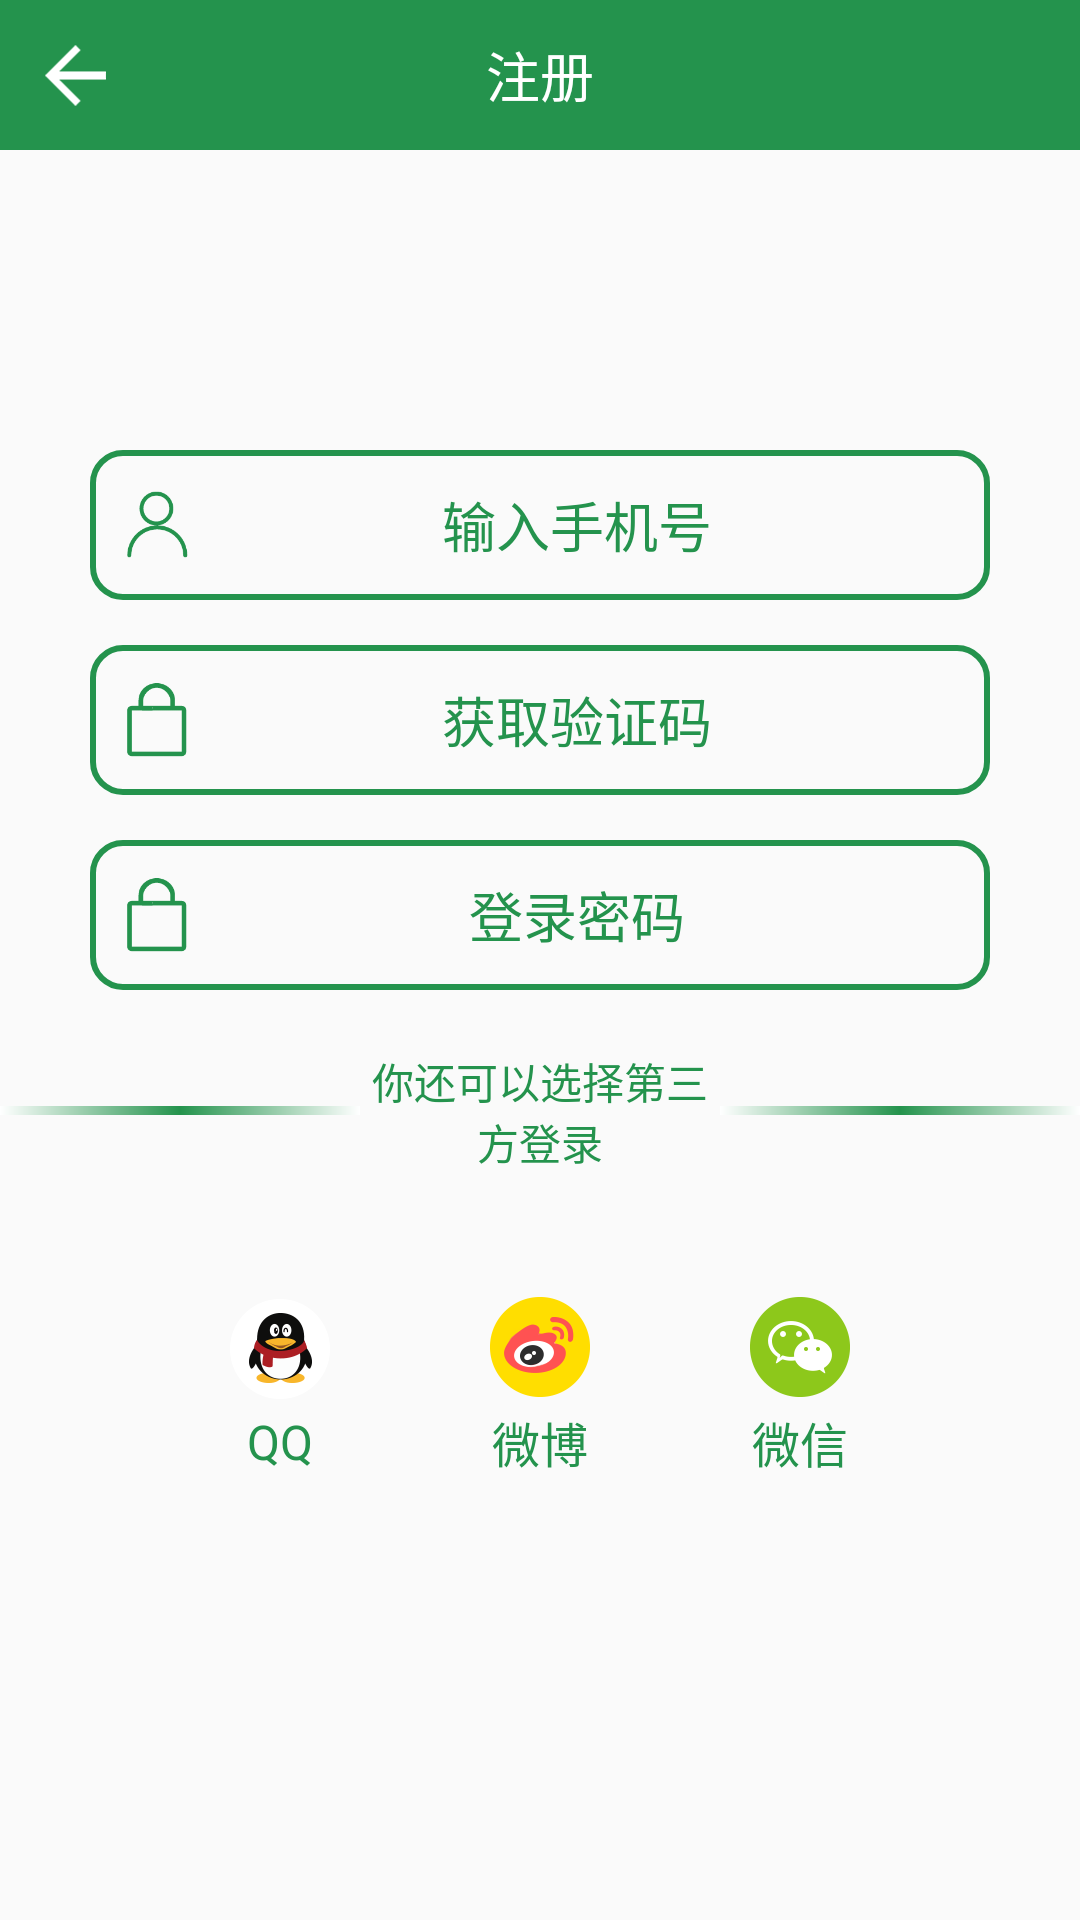

Here is an Android app screen rendered from its layout file. Give the layout XML and the strings, colors and styles it references.
<!-- AndroidManifest.xml: application theme MyTheme -->
<!-- res/layout/signup.xml -->
<?xml version="1.0" encoding="utf-8"?>
<LinearLayout xmlns:android="http://schemas.android.com/apk/res/android"
    android:orientation="vertical" android:layout_width="match_parent"
    android:layout_height="match_parent">

    <LinearLayout
        android:orientation="horizontal"
        android:layout_width="match_parent"
        android:layout_height="50dp"
        android:background="@color/green2">

        <ImageButton
            android:layout_width="50dp"
            android:layout_height="match_parent"
            android:id="@+id/imageButton"
            android:background="@color/transpant"
            android:src="@mipmap/back_white" />

        <TextView
            android:layout_width="0dp"
            android:layout_height="match_parent"
            android:layout_weight="1"
            android:gravity="center"
            android:text="注册"
            android:textSize="18sp"
            android:textColor="@color/white"
            android:id="@+id/textView" />
        <View
            android:layout_width="50dp"
            android:layout_height="match_parent"/>
    </LinearLayout>

    <LinearLayout
        android:orientation="horizontal"
        android:layout_width="match_parent"
        android:layout_height="50dp"
        android:layout_marginTop="100dp"
        android:background="@drawable/bg_edit"
        android:paddingLeft="10dp"
        android:paddingRight="10dp"
        android:layout_marginLeft="30dp"
        android:layout_marginRight="30dp"
        android:gravity="center_vertical">


        <ImageView
            android:layout_width="25dp"
            android:layout_height="25dp"
            android:src="@mipmap/login_id"
            android:id="@+id/imageView4" />

        <EditText
            android:layout_width="match_parent"
            android:layout_height="match_parent"
            android:gravity="center"
            android:hint="输入手机号"
            android:textColorHint="@color/green2"
            android:background="@drawable/bg_edit2"/>
    </LinearLayout>

    <LinearLayout
        android:orientation="horizontal"
        android:layout_width="match_parent"
        android:layout_height="50dp"
        android:layout_marginTop="15dp"
        android:background="@drawable/bg_edit"
        android:paddingLeft="10dp"
        android:paddingRight="10dp"
        android:layout_marginLeft="30dp"
        android:layout_marginRight="30dp"
        android:gravity="center_vertical">


        <ImageView
            android:layout_width="25dp"
            android:layout_height="25dp"
            android:src="@mipmap/login_password" />

        <EditText
            android:layout_width="match_parent"
            android:layout_height="match_parent"
            android:gravity="center"
            android:hint="获取验证码"
            android:textColorHint="@color/green2"
            android:background="@drawable/bg_edit2"/>
    </LinearLayout>

    <LinearLayout
        android:orientation="horizontal"
        android:layout_width="match_parent"
        android:layout_height="50dp"
        android:layout_marginTop="15dp"
        android:background="@drawable/bg_edit"
        android:paddingLeft="10dp"
        android:paddingRight="10dp"
        android:layout_marginLeft="30dp"
        android:layout_marginRight="30dp"
        android:gravity="center_vertical">


        <ImageView
            android:layout_width="25dp"
            android:layout_height="25dp"
            android:src="@mipmap/login_password" />

        <EditText
            android:layout_width="match_parent"
            android:layout_height="match_parent"
            android:gravity="center"
            android:hint="登录密码"
            android:textColorHint="@color/green2"
            android:background="@drawable/bg_edit2"/>
    </LinearLayout>

    <LinearLayout
        android:layout_width="match_parent"
        android:layout_height="wrap_content"
        android:layout_marginTop="20dp"
        android:gravity="center_vertical">
        <View
            android:layout_width="120dp"
            android:layout_height="3dp"
            android:background="@drawable/bg_view1"/>
        <TextView
            android:layout_width="0dp"
            android:layout_weight="1"
            android:gravity="center"
            android:layout_height="wrap_content"
            android:textColor="@color/green2"
            android:text="你还可以选择第三方登录"/>
        <View
            android:layout_width="120dp"
            android:layout_height="3dp"
            android:background="@drawable/bg_view1"/>
    </LinearLayout>

    <LinearLayout
        android:layout_width="match_parent"
        android:layout_height="100dp"
        android:paddingLeft="50dp"
        android:paddingRight="50dp"
        android:layout_marginTop="20dp"
        android:orientation="horizontal">
        <LinearLayout
            android:layout_width="0dp"
            android:layout_weight="1"
            android:layout_height="match_parent"
            android:gravity="center"
            android:orientation="vertical">
            <ImageView
                android:layout_width="wrap_content"
                android:layout_height="wrap_content"
                android:src="@mipmap/share_qq"/>
            <TextView
                android:layout_width="wrap_content"
                android:layout_height="wrap_content"
                android:textSize="16sp"
                android:textColor="@color/green2"
                android:text="QQ"/>
        </LinearLayout>
        <LinearLayout
            android:layout_width="0dp"
            android:layout_weight="1"
            android:layout_height="match_parent"
            android:gravity="center"
            android:orientation="vertical">
            <ImageView
                android:layout_width="wrap_content"
                android:layout_height="wrap_content"
                android:src="@mipmap/share_weibo"/>
            <TextView
                android:layout_width="wrap_content"
                android:layout_height="wrap_content"
                android:textSize="16sp"
                android:textColor="@color/green2"
                android:text="微博"/>
        </LinearLayout>
        <LinearLayout
            android:layout_width="0dp"
            android:layout_weight="1"
            android:layout_height="match_parent"
            android:gravity="center"
            android:orientation="vertical">
            <ImageView
                android:layout_width="wrap_content"
                android:layout_height="wrap_content"
                android:src="@mipmap/share_weixin"/>
            <TextView
                android:layout_width="wrap_content"
                android:layout_height="wrap_content"
                android:textSize="16sp"
                android:textColor="@color/green2"
                android:text="微信"/>
        </LinearLayout>
        </LinearLayout>

</LinearLayout>
<!-- resources referenced by this layout -->
<resources>
  <color name="green2">#24934d</color>
  <color name="transpant">#00000000</color>
  <color name="white">#ffffff</color>
  <!-- drawable bg_edit (drawable) -->
  <?xml version="1.0" encoding="utf-8"?>
  <shape xmlns:android="http://schemas.android.com/apk/res/android">
      <corners android:radius="10dp"/>
      <stroke android:width="2dp"
          android:color="@color/green2"/>
  </shape>
  <!-- drawable bg_view1 (drawable) -->
  <?xml version="1.0" encoding="utf-8"?>
  <shape xmlns:android="http://schemas.android.com/apk/res/android">
      <gradient
          android:startColor="@color/white"
          android:endColor="@color/white"
          android:centerColor="@color/green2"/>
  </shape>
  <!-- mipmap back_white: png bitmap (mipmap-xxhdpi, 1635 bytes) -->
  <!-- mipmap login_id: png bitmap (mipmap-xxhdpi, 3111 bytes) -->
  <!-- mipmap login_password: png bitmap (mipmap-xxhdpi, 1973 bytes) -->
  <!-- mipmap share_qq: png bitmap (mipmap-xxhdpi, 23150 bytes) -->
  <!-- mipmap share_weibo: png bitmap (mipmap-xxhdpi, 23020 bytes) -->
  <!-- mipmap share_weixin: png bitmap (mipmap-xxhdpi, 21500 bytes) -->
  <style name="MyTheme" parent="Theme.AppCompat.Light.NoActionBar">
  
      </style>
</resources>
